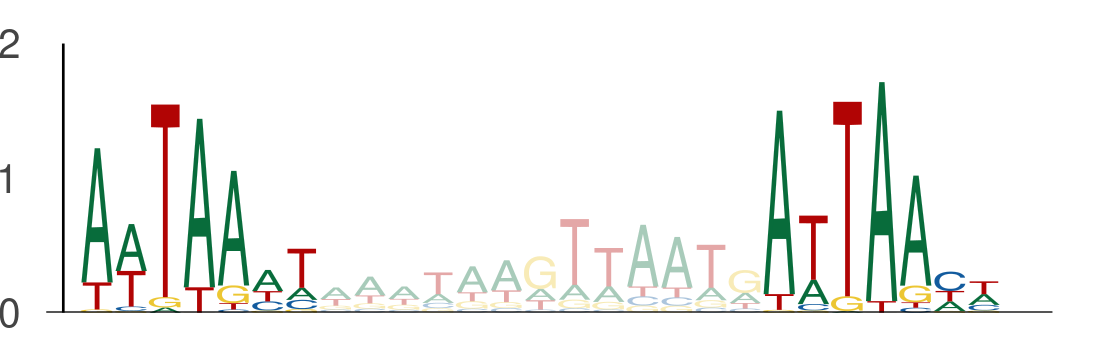

The table this chart was drawn from, first rows:
seq_index, start_position, end_position, is_reversed_complement
3323, 85, 92, 0
3323, 105, 112, 0
636, 65, 72, 0
636, 85, 92, 0
843, 73, 80, 0
843, 93, 100, 0
484, 65, 72, 0
484, 85, 92, 0
435, 85, 92, 0
435, 105, 112, 0
4816, 65, 72, 0
4816, 85, 92, 0
4271, 65, 72, 0
4271, 85, 92, 0
4802, 65, 72, 0
4802, 85, 92, 0
4341, 65, 72, 0
4341, 85, 92, 0
4795, 102, 109, 0
4795, 122, 129, 0
3876, 65, 72, 0
3876, 85, 92, 0
5009, 65, 72, 0
5009, 85, 92, 0
990, 65, 72, 0
990, 85, 92, 0
1457, 85, 92, 0
1457, 105, 112, 0
1864, 65, 72, 0
1864, 85, 92, 0
315, 85, 92, 0
315, 105, 112, 0
1713, 65, 72, 0
1713, 85, 92, 0
2262, 65, 72, 0
2262, 85, 92, 0
3346, 65, 72, 0
3346, 85, 92, 0
1871, 109, 116, 0
1871, 129, 136, 0
883, 65, 72, 0
883, 85, 92, 0
883, 85, 92, 0
883, 105, 112, 0
4146, 85, 92, 0
4146, 105, 112, 0
4087, 85, 92, 0
4087, 105, 112, 0
3565, 49, 56, 0
3565, 69, 76, 0
1492, 85, 92, 0
1492, 105, 112, 0
3989, 65, 72, 0
3989, 85, 92, 0
1441, 53, 60, 0
1441, 73, 80, 0
1441, 65, 72, 0
1441, 85, 92, 0
1441, 49, 56, 0
1441, 69, 76, 0
... 658 more rows
